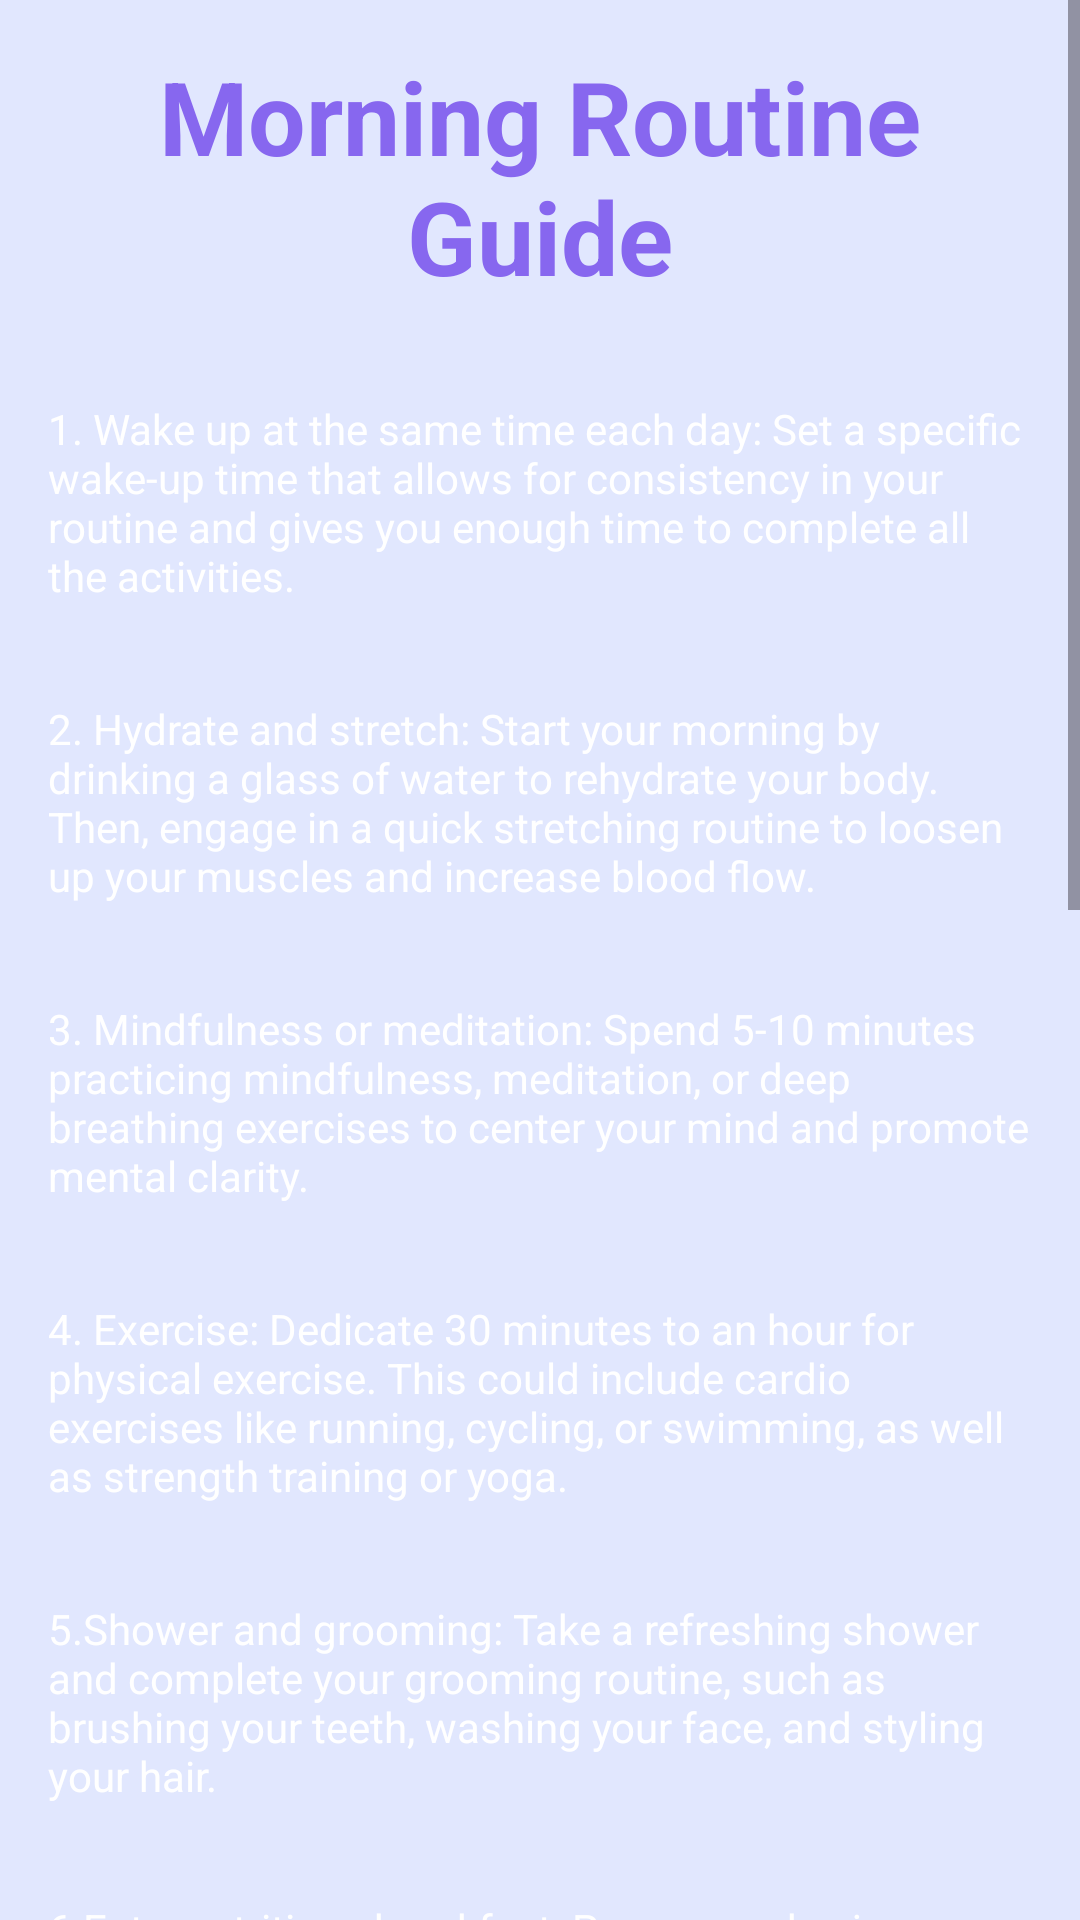

Android layout source for this screen:
<!-- AndroidManifest.xml: application theme Theme.RoutinizerApp -->
<!-- res/layout/activity_morning_routine.xml -->
<?xml version="1.0" encoding="utf-8"?>
<LinearLayout xmlns:android="http://schemas.android.com/apk/res/android"
    android:layout_width="match_parent"
    android:layout_height="match_parent"
    android:background="#E1E7FE"
    android:backgroundTint="#E1E7FE"
    android:orientation="vertical">

    <ScrollView
        android:layout_width="match_parent"
        android:layout_height="match_parent"
        android:backgroundTint="#E1E7FE">

        <LinearLayout
            android:layout_width="match_parent"
            android:layout_height="wrap_content"
            android:backgroundTint="#E1E7FE"
            android:orientation="vertical">

            <TextView
                android:layout_width="match_parent"
                android:layout_height="wrap_content"
                android:gravity="center"
                android:padding="16dp"
                android:text="Morning Routine Guide"
                android:textColor="#8767EF"
                android:textSize="34sp"
                android:textStyle="bold" />

            <TextView
                android:layout_width="match_parent"
                android:layout_height="wrap_content"
                android:padding="16dp"
                android:text="1. Wake up at the same time each day: Set a specific wake-up time that allows for consistency in your routine and gives you enough time to complete all the activities."
                android:textColor="#FFFFFF" />

            <TextView
                android:layout_width="match_parent"
                android:layout_height="wrap_content"
                android:padding="16dp"
                android:text="2. Hydrate and stretch: Start your morning by drinking a glass of water to rehydrate your body. Then, engage in a quick stretching routine to loosen up your muscles and increase blood flow."
                android:textColor="#FFFFFF" />

            <TextView
                android:layout_width="match_parent"
                android:layout_height="wrap_content"
                android:padding="16dp"
                android:text="3. Mindfulness or meditation: Spend 5-10 minutes practicing mindfulness, meditation, or deep breathing exercises to center your mind and promote mental clarity."
                android:textColor="#FFFFFF" />

            <TextView
                android:layout_width="match_parent"
                android:layout_height="wrap_content"
                android:padding="16dp"
                android:text="4. Exercise: Dedicate 30 minutes to an hour for physical exercise. This could include cardio exercises like running, cycling, or swimming, as well as strength training or yoga."
                android:textColor="#FFFFFF" />

            <TextView
                android:layout_width="match_parent"
                android:layout_height="wrap_content"
                android:padding="16dp"
                android:text="5.Shower and grooming: Take a refreshing shower and complete your grooming routine, such as brushing your teeth, washing your face, and styling your hair."
                android:textColor="#FFFFFF" />

            <TextView
                android:layout_width="match_parent"
                android:layout_height="wrap_content"
                android:padding="16dp"
                android:text="6.Eat a nutritious breakfast: Prepare and enjoy a balanced breakfast consisting of protein, whole grains, fruits or vegetables, and healthy fats. Avoid processed foods and opt for options like eggs, whole-grain toast, fruits, yogurt, or smoothies."
                android:textColor="#FFFFFF" />

            <TextView
                android:layout_width="match_parent"
                android:layout_height="wrap_content"
                android:padding="16dp"
                android:text="7.Plan your day: Spend 10-15 minutes reviewing your schedule, prioritizing tasks, and setting goals for the day. Make a to-do list or use a planner to stay organized."
                android:textColor="#FFFFFF" />

            <TextView
                android:layout_width="match_parent"
                android:layout_height="wrap_content"
                android:padding="16dp"
                android:text="8.Skill development: Allocate 15-30 minutes to engage in an activity that helps you develop a skill or expand your knowledge. This could be reading a book, listening to educational podcasts, or taking an online course."
                android:textColor="#FFFFFF" />

            <TextView
                android:layout_width="match_parent"
                android:layout_height="wrap_content"
                android:padding="16dp"
                android:text="9.Connect with loved ones: Use a few minutes to connect with family members or friends. Send a text message, make a quick phone call, or have breakfast together if possible."
                android:textColor="#FFFFFF" />

            <TextView
                android:layout_width="match_parent"
                android:layout_height="wrap_content"
                android:background="#E1E7FE"
                android:padding="16dp"
                android:text="10.Self-reflection or journaling: Take 5-10 minutes to reflect on your thoughts, feelings, and aspirations. Consider writing in a journal to express gratitude, set intentions, or jot down any ideas or inspirations."
                android:textColor="#FFFFFF" />

            <TextView
                android:layout_width="match_parent"
                android:layout_height="wrap_content"
                android:padding="16dp"
                android:text="11.Review personal goals: Spend a couple of minutes reviewing your long-term goals or aspirations to keep them fresh in your mind and maintain focus on your personal growth."
                android:textColor="#FFFFFF" />

            <TextView
                android:layout_width="match_parent"
                android:layout_height="wrap_content"
                android:padding="16dp"
                android:paddingBottom="16dp"
                android:text="12.Prepare for the day ahead: Gather the necessary items for work or other commitments, pack your bag, and ensure you have everything you need before leaving the house."
                android:textColor="#FFFFFF" />

        </LinearLayout>
    </ScrollView>

</LinearLayout>
<!-- resources referenced by this layout -->
<resources>
  <style name="Theme.RoutinizerApp" parent="Base.Theme.RoutinizerApp" />
  <style name="Base.Theme.RoutinizerApp" parent="Theme.Material3.DayNight.NoActionBar">
          
          
      </style>
</resources>
